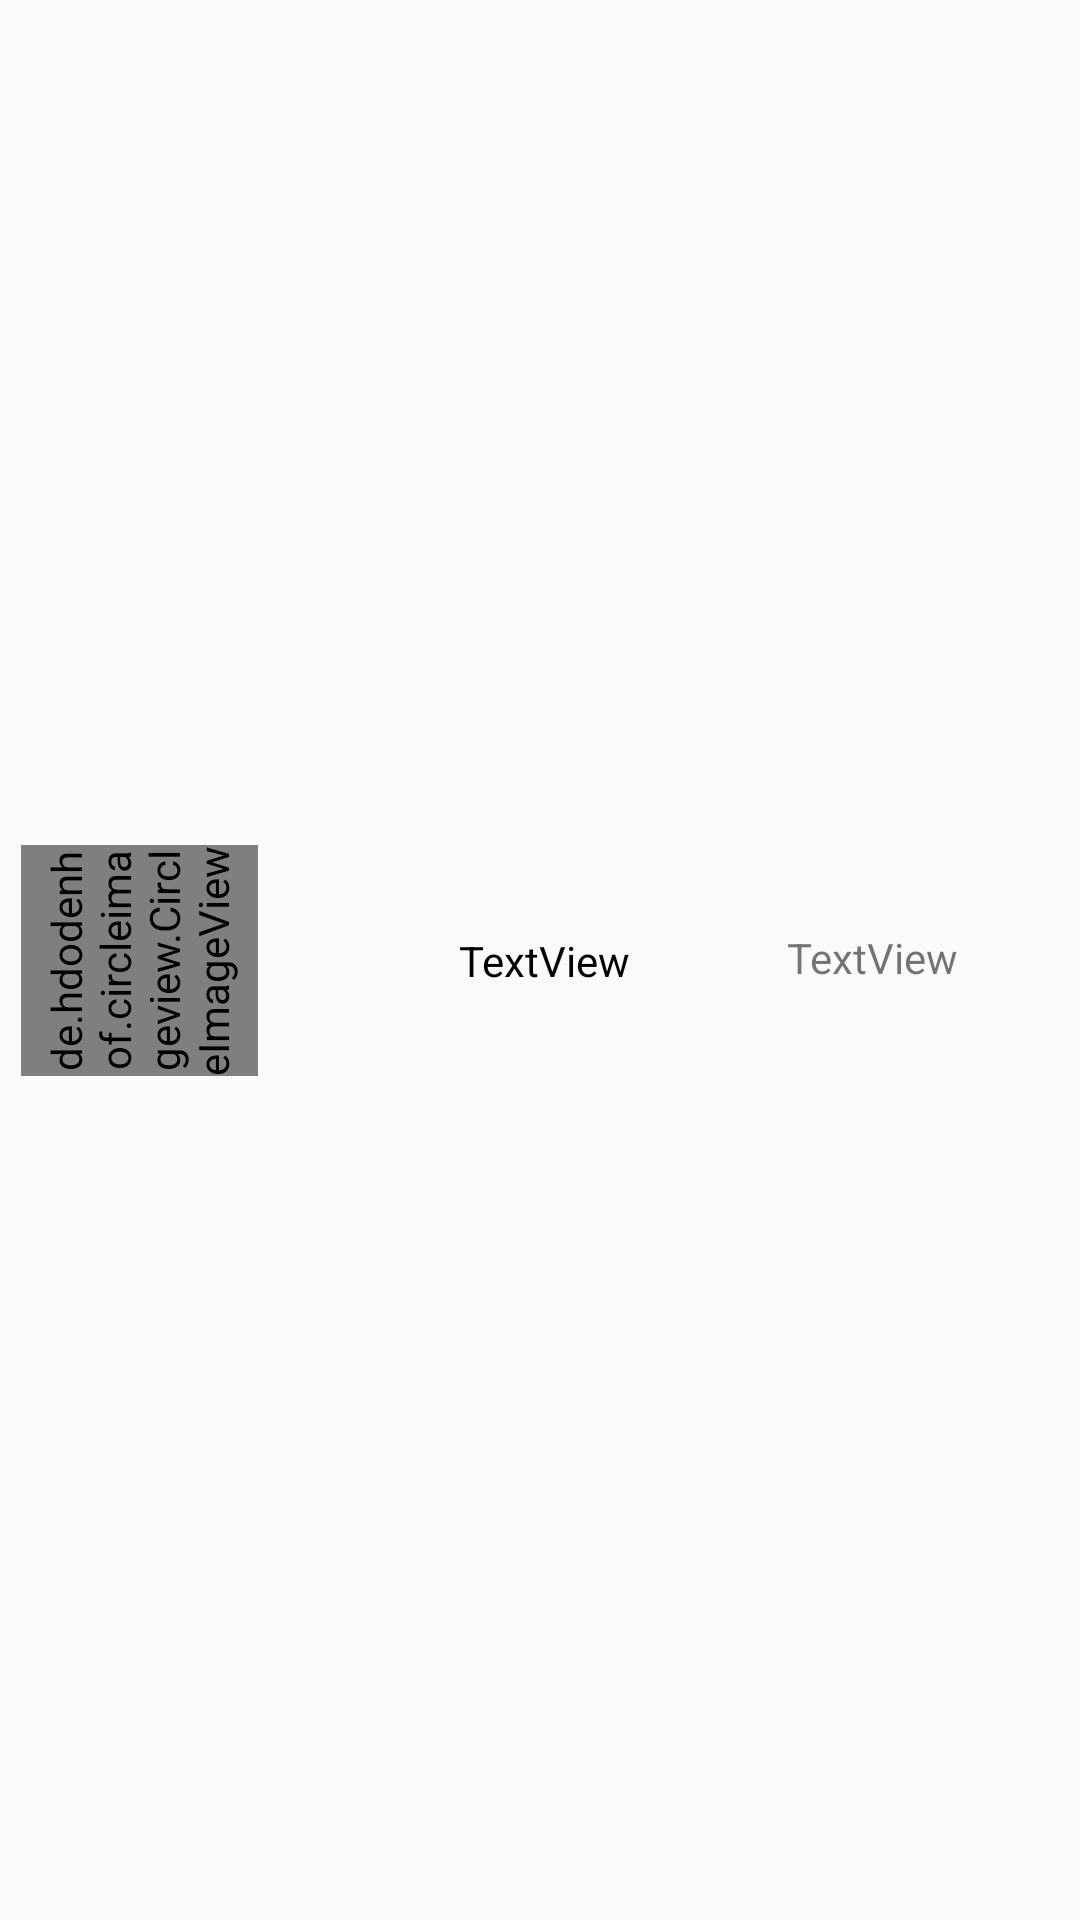

Here is an Android app screen rendered from its layout file. Give the layout XML and the strings, colors and styles it references.
<!-- AndroidManifest.xml: application theme AppTheme -->
<!-- res/layout/patien_c_patien.xml -->
<?xml version="1.0" encoding="utf-8"?>
<androidx.constraintlayout.widget.ConstraintLayout xmlns:android="http://schemas.android.com/apk/res/android"
                                                   xmlns:app="http://schemas.android.com/apk/res-auto"
                                                   xmlns:tools="http://schemas.android.com/tools" android:layout_width="match_parent"
                                                   android:layout_height="wrap_content"
                                                    android:layout_marginTop="16dp">


    <TextView
            android:text="TextView"
            android:layout_width="87dp"
            android:layout_height="21dp" android:id="@+id/lastname_text"
            app:layout_constraintEnd_toEndOf="parent" android:layout_marginEnd="8dp" android:layout_marginBottom="8dp"
            app:layout_constraintBottom_toBottomOf="parent" android:layout_marginTop="8dp"
            app:layout_constraintTop_toTopOf="parent" app:layout_constraintStart_toEndOf="@+id/name_text"
            android:layout_marginStart="8dp" app:layout_constraintHorizontal_bias="0.314"/>
    <TextView
            android:text="TextView"
            android:layout_width="100dp"
            android:layout_height="19dp" android:id="@+id/name_text"
            app:layout_constraintStart_toEndOf="@+id/image_list"
            android:layout_marginStart="68dp"
            app:layout_constraintBottom_toBottomOf="@+id/image_list" android:layout_marginTop="8dp"
            app:layout_constraintTop_toTopOf="@+id/image_list" app:layout_constraintVertical_bias="0.423"
            android:textColor="#000000"/>
    <de.hdodenhof.circleimageview.CircleImageView
            android:layout_width="77dp"
            android:layout_height="79dp" app:srcCompat="@android:drawable/btn_dialog"
            android:id="@+id/image_list" app:layout_constraintStart_toStartOf="parent"
            android:layout_marginStart="8dp" app:layout_constraintBottom_toBottomOf="parent"
            app:layout_constraintTop_toTopOf="parent"
            app:civ_border_width="2dp"
            android:rotation="270"/>
</androidx.constraintlayout.widget.ConstraintLayout>
<!-- resources referenced by this layout -->
<resources>
  <style name="AppTheme" parent="Theme.AppCompat.Light.NoActionBar">
          
          <item name="colorPrimary">@color/colorPrimary</item>
          <item name="colorPrimaryDark">@color/colorPrimaryDark</item>
          <item name="colorAccent">@color/colorAccent</item>
      </style>
  <!-- not gathered from this repository: default colours our renderer supplied (Android Studio template values) -->
  <color name="colorPrimary">#FF6200EE</color>
  <color name="colorPrimaryDark">#FF3700B3</color>
  <color name="colorAccent">#FF03DAC5</color>
</resources>
